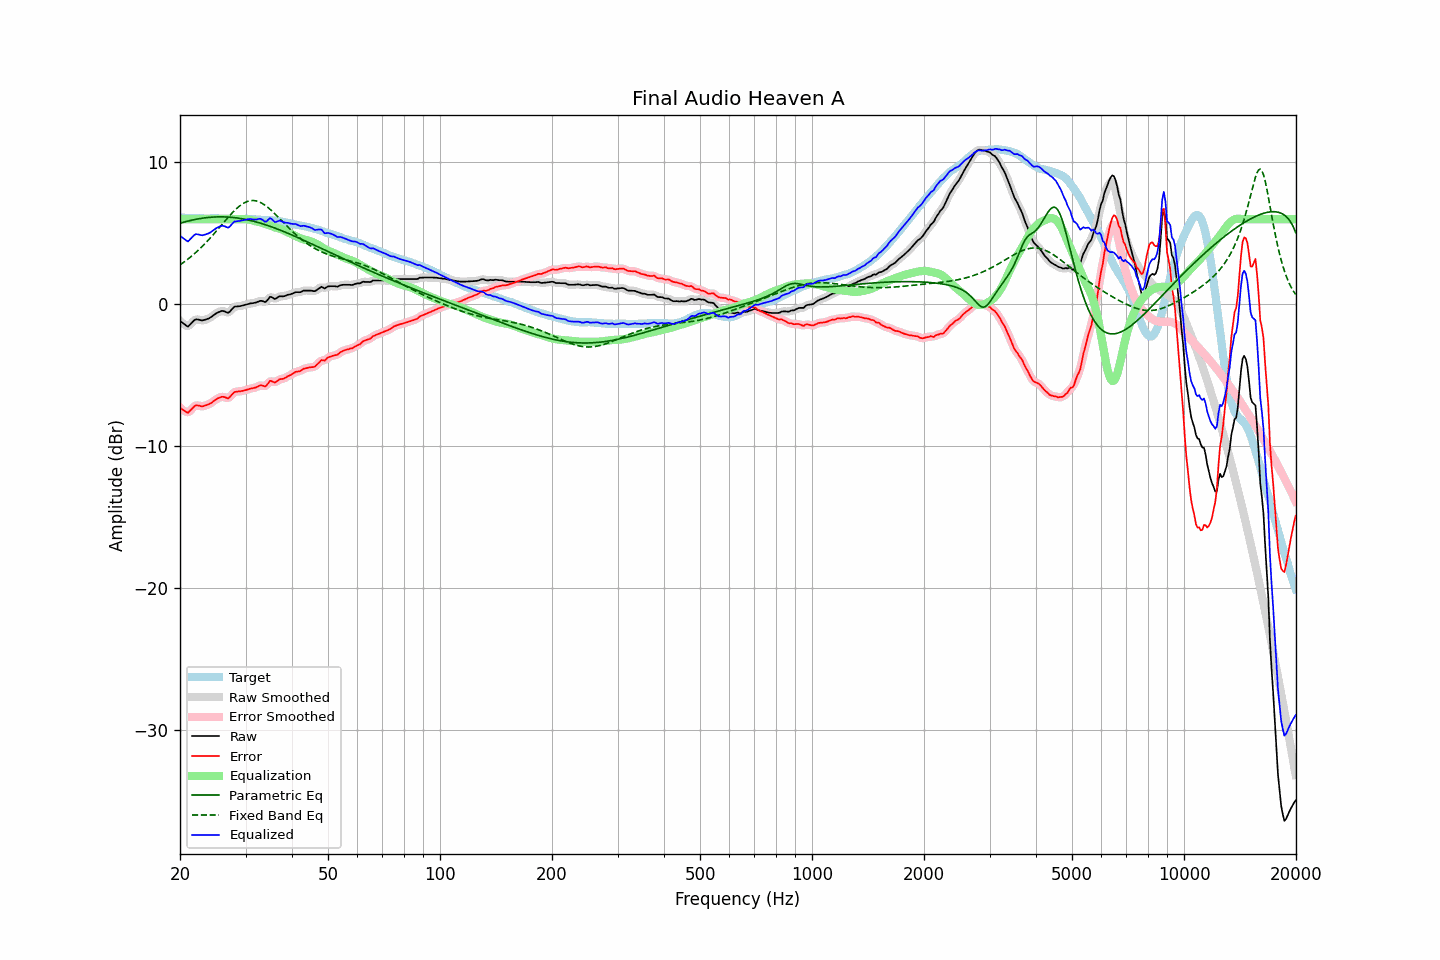

The data file committed next to this chart (first rows):
frequency, raw, error, smoothed, error_smoothed, equalization, parametric_eq, fixed_band_eq, equalized_raw, equalized_smoothed, target
20.00, -1.18, -7.30, -1.16, -7.27, 6.00, 5.71, 2.77, 4.82, 4.84, 6.12
20.20, -1.26, -7.37, -1.28, -7.39, 6.00, 5.75, 2.85, 4.74, 4.72, 6.10
20.40, -1.35, -7.45, -1.38, -7.48, 6.00, 5.78, 2.93, 4.65, 4.62, 6.10
20.61, -1.42, -7.52, -1.45, -7.54, 6.00, 5.81, 3.02, 4.58, 4.55, 6.09
20.81, -1.52, -7.60, -1.51, -7.60, 6.00, 5.84, 3.10, 4.48, 4.49, 6.08
21.02, -1.57, -7.65, -1.52, -7.60, 6.00, 5.87, 3.19, 4.43, 4.48, 6.07
21.23, -1.45, -7.53, -1.47, -7.54, 6.00, 5.89, 3.28, 4.55, 4.53, 6.07
21.44, -1.34, -7.43, -1.35, -7.43, 6.00, 5.92, 3.37, 4.66, 4.65, 6.08
21.66, -1.23, -7.30, -1.22, -7.29, 6.00, 5.94, 3.47, 4.77, 4.78, 6.07
21.87, -1.11, -7.19, -1.13, -7.20, 6.00, 5.97, 3.57, 4.89, 4.87, 6.07
22.09, -1.05, -7.12, -1.07, -7.14, 6.00, 5.99, 3.67, 4.95, 4.93, 6.06
22.31, -1.07, -7.14, -1.07, -7.12, 6.00, 6.01, 3.77, 4.93, 4.93, 6.06
22.54, -1.09, -7.15, -1.10, -7.15, 6.00, 6.03, 3.88, 4.91, 4.90, 6.05
22.76, -1.12, -7.18, -1.12, -7.18, 6.00, 6.05, 3.99, 4.88, 4.88, 6.06
22.99, -1.14, -7.20, -1.13, -7.18, 6.00, 6.07, 4.10, 4.86, 4.87, 6.06
23.22, -1.10, -7.15, -1.11, -7.17, 6.00, 6.08, 4.21, 4.90, 4.89, 6.05
23.45, -1.07, -7.12, -1.08, -7.13, 6.00, 6.10, 4.33, 4.93, 4.92, 6.05
23.69, -1.04, -7.08, -1.04, -7.08, 6.00, 6.11, 4.45, 4.96, 4.96, 6.05
23.92, -0.99, -7.04, -0.99, -7.04, 6.00, 6.12, 4.57, 5.01, 5.01, 6.05
24.16, -0.92, -6.98, -0.92, -6.98, 6.00, 6.13, 4.69, 5.08, 5.08, 6.06
24.40, -0.84, -6.91, -0.84, -6.91, 6.00, 6.14, 4.82, 5.16, 5.16, 6.07
24.65, -0.76, -6.82, -0.76, -6.82, 6.00, 6.15, 4.95, 5.24, 5.24, 6.07
24.89, -0.67, -6.74, -0.68, -6.74, 6.00, 6.15, 5.08, 5.33, 5.32, 6.06
25.14, -0.60, -6.66, -0.61, -6.67, 6.00, 6.16, 5.21, 5.40, 5.39, 6.05
25.39, -0.55, -6.61, -0.55, -6.60, 6.00, 6.16, 5.34, 5.45, 5.45, 6.05
25.65, -0.51, -6.57, -0.50, -6.56, 6.00, 6.16, 5.48, 5.49, 5.50, 6.05
25.91, -0.47, -6.52, -0.48, -6.53, 6.00, 6.16, 5.61, 5.53, 5.52, 6.05
26.16, -0.48, -6.53, -0.48, -6.53, 6.00, 6.16, 5.74, 5.52, 5.52, 6.05
26.43, -0.51, -6.55, -0.52, -6.57, 6.00, 6.16, 5.87, 5.49, 5.48, 6.04
26.69, -0.56, -6.60, -0.57, -6.60, 6.00, 6.15, 6.01, 5.44, 5.43, 6.04
26.96, -0.60, -6.63, -0.57, -6.59, 6.00, 6.14, 6.13, 5.40, 5.43, 6.03
27.23, -0.52, -6.53, -0.51, -6.53, 6.00, 6.14, 6.26, 5.48, 5.49, 6.02
27.50, -0.39, -6.40, -0.39, -6.41, 6.00, 6.13, 6.38, 5.61, 5.61, 6.01
27.77, -0.26, -6.28, -0.27, -6.28, 6.00, 6.12, 6.50, 5.74, 5.73, 6.01
28.05, -0.16, -6.18, -0.19, -6.20, 6.00, 6.10, 6.62, 5.84, 5.81, 6.01
28.33, -0.15, -6.17, -0.15, -6.16, 6.00, 6.09, 6.73, 5.85, 5.85, 6.01
28.62, -0.14, -6.15, -0.14, -6.14, 6.00, 6.07, 6.83, 5.86, 5.86, 6.00
28.90, -0.13, -6.14, -0.13, -6.14, 6.00, 6.06, 6.92, 5.87, 5.87, 6.01
29.19, -0.11, -6.12, -0.11, -6.12, 6.01, 6.04, 7.01, 5.89, 5.89, 6.01
29.48, -0.08, -6.10, -0.09, -6.10, 6.00, 6.02, 7.08, 5.92, 5.92, 6.02
29.78, -0.05, -6.07, -0.06, -6.07, 6.00, 6.00, 7.15, 5.95, 5.94, 6.01
30.08, -0.03, -6.05, -0.02, -6.04, 5.99, 5.98, 7.21, 5.97, 5.97, 6.02
30.38, 0.00, -6.01, 0.01, -6.01, 5.98, 5.95, 7.25, 5.99, 5.99, 6.01
30.68, 0.04, -5.97, 0.04, -5.97, 5.97, 5.93, 7.28, 6.00, 6.00, 6.01
30.99, 0.06, -5.93, 0.06, -5.94, 5.94, 5.90, 7.30, 6.01, 6.00, 6.00
31.30, 0.08, -5.92, 0.08, -5.92, 5.91, 5.87, 7.31, 5.99, 5.99, 6.00
31.61, 0.10, -5.90, 0.09, -5.90, 5.88, 5.84, 7.31, 5.97, 5.97, 5.99
31.93, 0.12, -5.87, 0.12, -5.86, 5.85, 5.81, 7.29, 5.97, 5.97, 5.98
32.24, 0.16, -5.82, 0.16, -5.81, 5.83, 5.78, 7.27, 5.99, 5.99, 5.98
32.57, 0.20, -5.76, 0.21, -5.76, 5.81, 5.75, 7.23, 6.01, 6.01, 5.97
32.89, 0.25, -5.71, 0.23, -5.73, 5.78, 5.72, 7.18, 6.03, 6.01, 5.95
33.22, 0.24, -5.72, 0.22, -5.73, 5.74, 5.68, 7.12, 5.98, 5.96, 5.95
33.55, 0.19, -5.76, 0.19, -5.76, 5.70, 5.65, 7.05, 5.89, 5.89, 5.95
33.89, 0.16, -5.79, 0.19, -5.76, 5.66, 5.61, 6.97, 5.81, 5.85, 5.95
34.23, 0.23, -5.70, 0.26, -5.67, 5.62, 5.57, 6.89, 5.86, 5.89, 5.93
34.57, 0.39, -5.55, 0.38, -5.55, 5.59, 5.53, 6.79, 5.97, 5.97, 5.93
34.92, 0.52, -5.40, 0.48, -5.45, 5.55, 5.50, 6.70, 6.08, 6.03, 5.92
35.27, 0.51, -5.42, 0.49, -5.43, 5.51, 5.45, 6.59, 6.01, 6.00, 5.93
35.62, 0.44, -5.47, 0.45, -5.46, 5.46, 5.41, 6.49, 5.90, 5.91, 5.90
35.97, 0.37, -5.52, 0.41, -5.48, 5.42, 5.37, 6.38, 5.79, 5.83, 5.89
... 635 more rows
